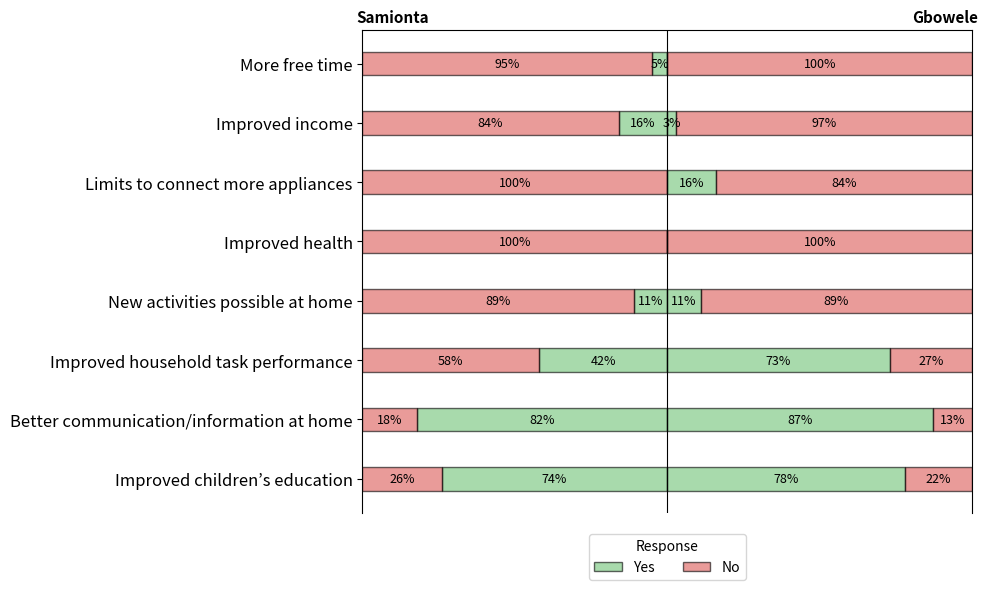

The script that saved this image:
#!/usr/bin/env python3
# -*- coding: utf-8 -*-
"""
Created on Tue May 27 16:01:23 2025

@author: claudia
"""
import matplotlib.pyplot as plt
import numpy as np
import seaborn as sns

# Example data
data = {
    'Improved children’s education': {'Samionta': {'Yes': 74, 'No': 26}, 'Gbowele': {'Yes': 78, 'No': 22}},
    'Better communication/information at home': {'Samionta': {'Yes': 82, 'No': 18}, 'Gbowele': {'Yes': 87, 'No': 13}},
    'Improved household task performance': {'Samionta': {'Yes': 42, 'No': 58}, 'Gbowele': {'Yes': 73, 'No': 27}},
    'New activities possible at home': {'Samionta': {'Yes': 11, 'No': 89}, 'Gbowele': {'Yes': 11, 'No': 89}},
    'Improved health': {'Samionta': {'Yes': 0, 'No': 100}, 'Gbowele': {'Yes': 0, 'No': 100}},
    'Limits to connect more appliances': {'Samionta': {'Yes': 0, 'No': 100}, 'Gbowele': {'Yes': 16, 'No': 84}},
    'Improved income': {'Samionta': {'Yes': 16, 'No': 84}, 'Gbowele': {'Yes': 3, 'No': 97}},
    'More free time': {'Samionta': {'Yes': 5, 'No': 95}, 'Gbowele': {'Yes': 0, 'No': 100}},
}

variables = list(data.keys())
y = np.arange(len(variables))

# Get values
yes_samionta = [-data[v]['Samionta']['Yes'] for v in variables]  # Negative for left
no_samionta  = [-data[v]['Samionta']['No']  for v in variables]

yes_gbowele = [data[v]['Gbowele']['Yes'] for v in variables]
no_gbowele  = [data[v]['Gbowele']['No']  for v in variables]

bar_height = 0.4

# Shared colors
yes_color = "#6fc276"  # Greenish
no_color = "#db5856"   # Orange

fig, ax = plt.subplots(figsize=(10, 6))

# Plot Samionta (left side)
ax.barh(y, yes_samionta, height=bar_height, color=yes_color, edgecolor='black', label="Yes", alpha=0.6)
ax.barh(y, no_samionta, height=bar_height, left=yes_samionta, color=no_color, edgecolor='black', label="No", alpha=0.6)

# Plot Gbowele (right side)
ax.barh(y, yes_gbowele, height=bar_height, color=yes_color, edgecolor='black',alpha=0.6)
ax.barh(y, no_gbowele, height=bar_height, left=yes_gbowele, color=no_color, edgecolor='black', alpha=0.6)

# Center line
ax.axvline(0, color='black', linewidth=0.8)

# Text labels (skip zeros)
for i in range(len(variables)):
    if -yes_samionta[i] != 0:
        ax.text(yes_samionta[i]/2, y[i], f"{-yes_samionta[i]}%", va='center', ha='center', fontsize=9)
    if -no_samionta[i] != 0:
        ax.text(yes_samionta[i] + no_samionta[i]/2, y[i], f"{-no_samionta[i]}%", va='center', ha='center', fontsize=9)
    if yes_gbowele[i] != 0:
        ax.text(yes_gbowele[i]/2, y[i], f"{yes_gbowele[i]}%", va='center', ha='center', fontsize=9)
    if no_gbowele[i] != 0:
        ax.text(yes_gbowele[i] + no_gbowele[i]/2, y[i], f"{no_gbowele[i]}%", va='center', ha='center', fontsize=9)

# Format
ax.set_yticks(y)
ax.set_yticklabels(variables, fontsize=12)
ax.set_xlabel('')                      # Remove x-axis label
ax.set_xticks([])                     # Remove x-axis tick numbers
ax.spines['bottom'].set_visible(False)  # Remove x-axis line

ax.set_title('', fontsize=14, weight='bold')
ax.set_xlim(-100, 100)
ax.legend(loc='upper center', bbox_to_anchor=(0.5, -0.03), ncol=2, title="Response")
ax.grid(axis='x', linestyle='--', alpha=0.5)

# Annotations for villages
ax.text(-102, len(variables)-0.3, "Samionta", ha='left', fontsize=11, fontweight='bold')
ax.text(102, len(variables)-0.3, "Gbowele", ha='right', fontsize=11, fontweight='bold')

plt.tight_layout()
plt.savefig("diverging_bar_yes_no_villages_2.png", dpi=300, bbox_inches='tight')
plt.show()
